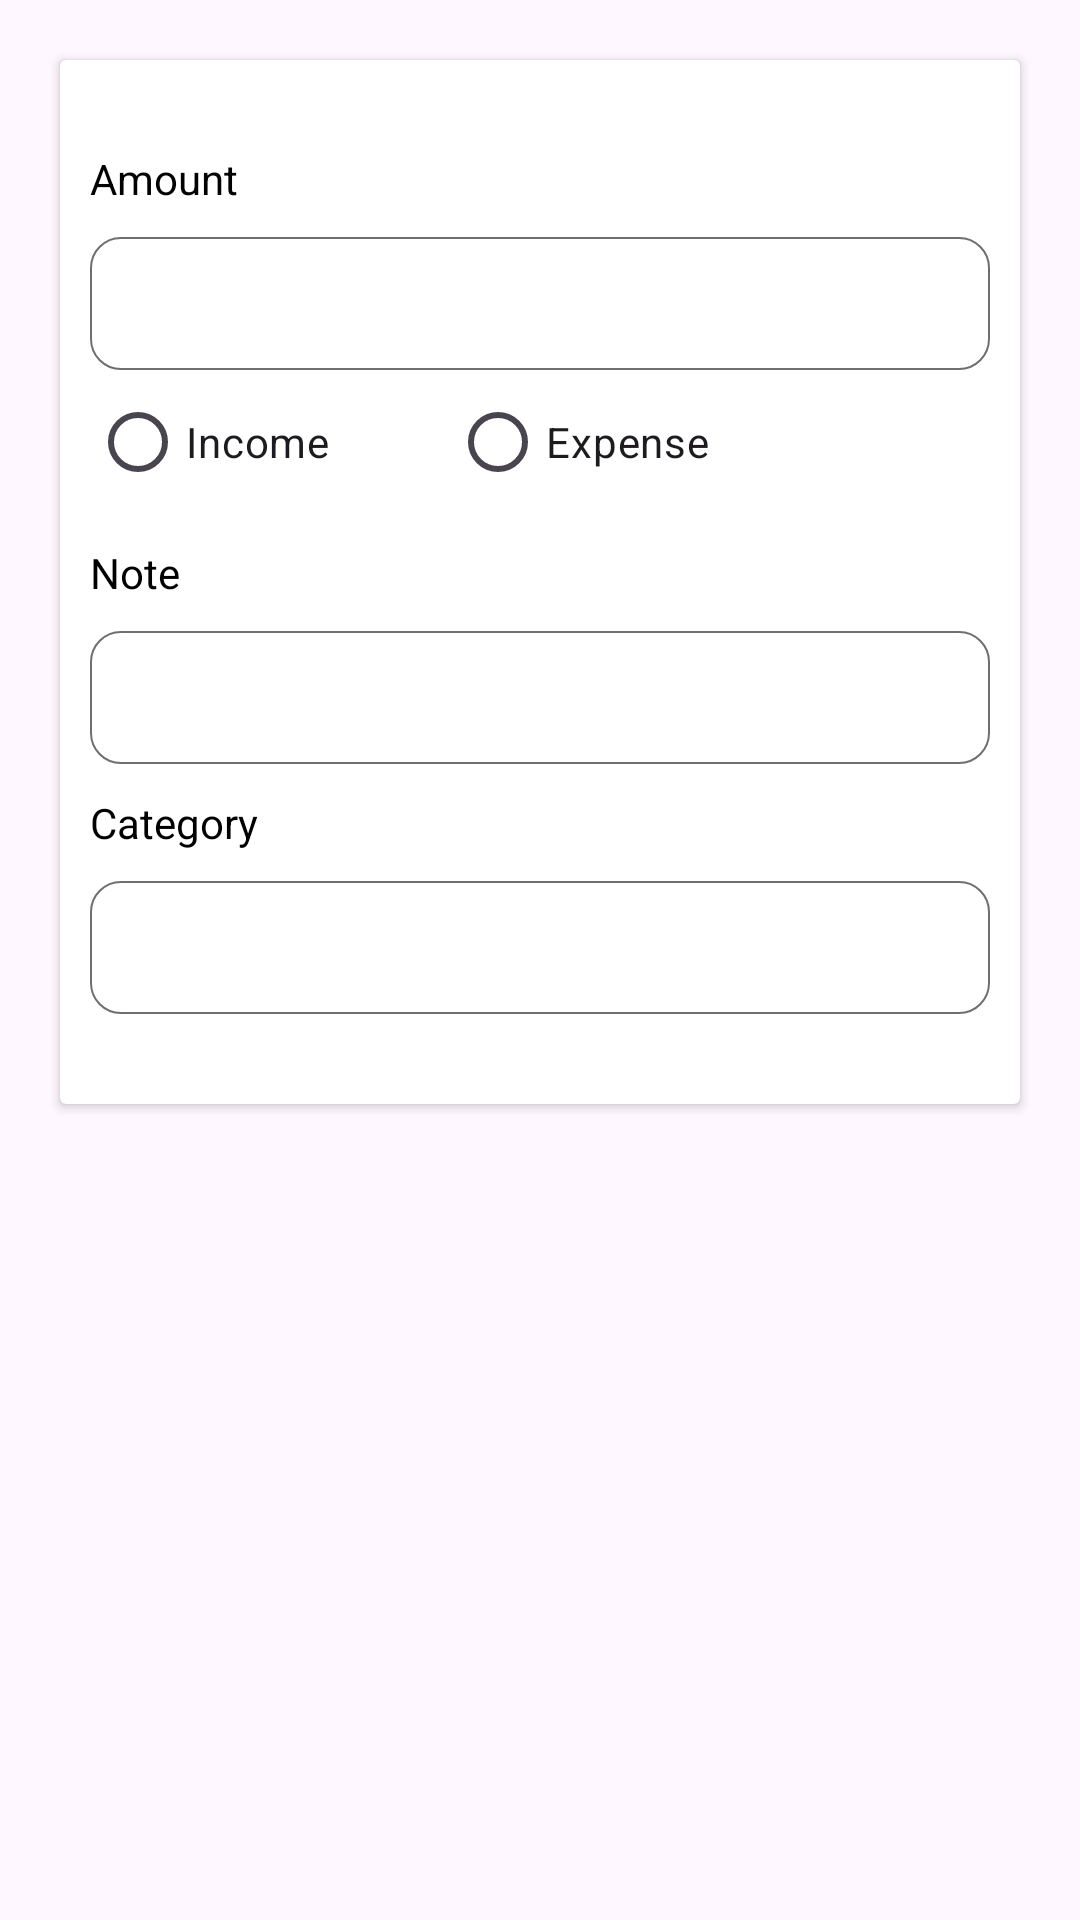

Reconstruct the res/layout file that produces this screen, plus the resources it refers to.
<!-- AndroidManifest.xml: application theme Theme.ExpenseManagementrebuild -->
<!-- res/layout/activity_add_expense.xml -->
<?xml version="1.0" encoding="utf-8"?>
<LinearLayout xmlns:android="http://schemas.android.com/apk/res/android"
    xmlns:app="http://schemas.android.com/apk/res-auto"
    xmlns:tools="http://schemas.android.com/tools"
    android:id="@+id/main"
    android:layout_width="match_parent"
    android:layout_height="match_parent"
    android:orientation="horizontal"
    android:padding="10dp"
    tools:context=".AddExpenseActivity">

    <androidx.cardview.widget.CardView
        android:layout_margin="10dp"
        android:layout_width="match_parent"
        android:layout_height="wrap_content">

        <LinearLayout
            android:layout_width="match_parent"
            android:layout_height="wrap_content"
            android:orientation="vertical"
            android:paddingHorizontal="10dp"
            android:paddingVertical="30dp">

            <LinearLayout
                android:layout_width="match_parent"
                android:layout_height="wrap_content"
                android:orientation="vertical">

                <TextView
                    android:layout_width="wrap_content"
                    android:layout_height="wrap_content"
                    android:layout_marginBottom="10dp"
                    android:text="Amount"
                    android:textColor="@color/black" />

                <EditText
                    android:id="@+id/amount"
                    android:layout_width="match_parent"
                    android:layout_height="wrap_content"
                    android:background="@drawable/login_edit_text"
                    android:inputType="number"
                    android:paddingTop="10dp"
                    android:paddingBottom="10dp" />

                <RadioGroup
                    android:id="@+id/typeRadio"
                    android:layout_width="match_parent"
                    android:layout_height="wrap_content"
                    android:orientation="horizontal">

                    <RadioButton
                        android:id="@+id/RBincome"
                        android:layout_width="120dp"
                        android:layout_height="wrap_content"
                        android:text="Income" />

                    <RadioButton
                        android:id="@+id/RBexpense"
                        android:layout_width="120dp"
                        android:layout_height="wrap_content"
                        android:text="Expense" />
                </RadioGroup>
            </LinearLayout>

            <LinearLayout
                android:layout_width="match_parent"
                android:layout_height="wrap_content"
                android:orientation="vertical">

                <TextView
                    android:layout_width="wrap_content"
                    android:layout_height="wrap_content"
                    android:layout_marginVertical="10dp"
                    android:text="Note"
                    android:textColor="@color/black" />

                <EditText
                    android:id="@+id/note"
                    android:layout_width="match_parent"
                    android:layout_height="wrap_content"
                    android:background="@drawable/login_edit_text" />
            </LinearLayout>

            <LinearLayout
                android:layout_width="match_parent"
                android:layout_height="wrap_content"
                android:orientation="vertical">

                <TextView
                    android:layout_width="wrap_content"
                    android:layout_height="wrap_content"
                    android:layout_marginVertical="10dp"
                    android:text="Category"
                    android:textColor="@color/black" />

                <EditText
                    android:id="@+id/category"
                    android:layout_width="match_parent"
                    android:layout_height="wrap_content"
                    android:background="@drawable/login_edit_text" />
            </LinearLayout>
        </LinearLayout>
    </androidx.cardview.widget.CardView>
</LinearLayout>
<!-- resources referenced by this layout -->
<resources>
  <color name="black">#FF000000</color>
  <!-- drawable login_edit_text (drawable) -->
  <?xml version="1.0" encoding="utf-8"?>
  <selector xmlns:android="http://schemas.android.com/apk/res/android">
      <item>
          <shape android:shape="rectangle">
              <solid android:color="@color/white"></solid>
              <corners android:radius="10dp"></corners>
              <stroke android:width="0.8dp" android:color="#6F6F6F"></stroke>
              <padding android:top="10dp" android:bottom="10dp" android:left="15dp" android:right="15dp"></padding>
          </shape>
      </item>
  </selector>
  <style name="Theme.ExpenseManagementrebuild" parent="Base.Theme.ExpenseManagementrebuild" />
  <color name="white">#FFFFFFFF</color>
  <style name="Base.Theme.ExpenseManagementrebuild" parent="Theme.Material3.DayNight">
         <item name="colorPrimary">@color/blue</item>
          <item name="colorPrimaryVariant">@color/blue</item>
          <item name="colorOnPrimary">@color/blue</item>
      </style>
  <color name="blue">#6495ED</color>
</resources>
